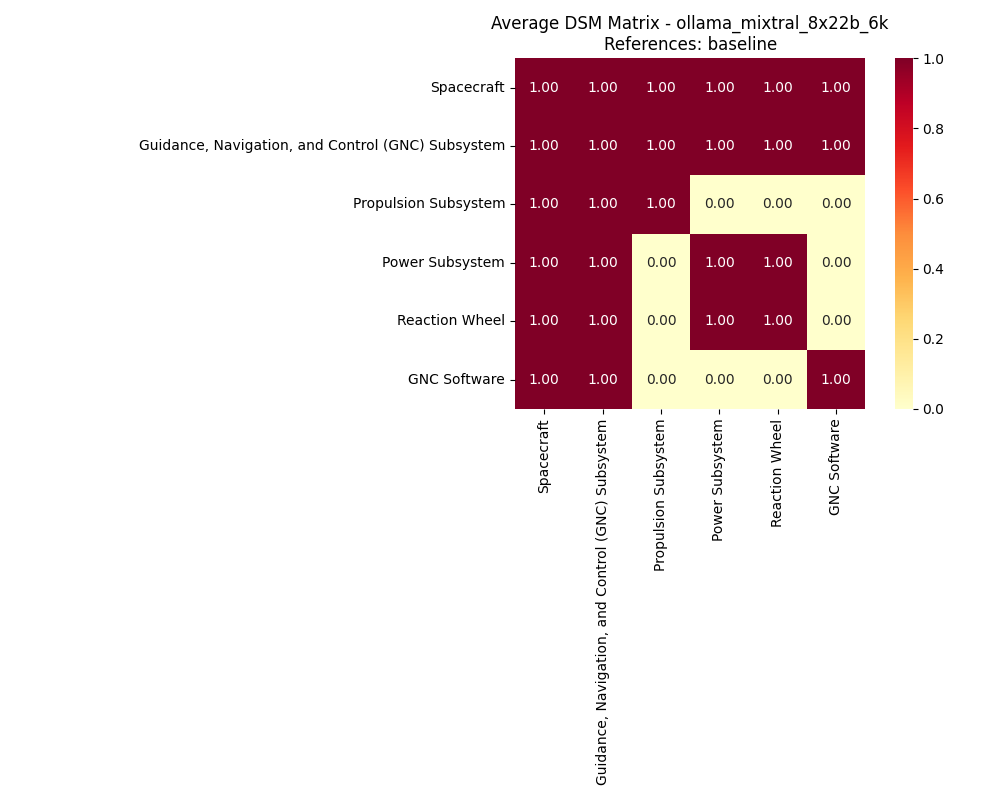

The data file committed next to this chart (first rows):
, Spacecraft, Guidance, Navigation, and Control (GNC) …, Propulsion Subsystem, Power Subsystem, Reaction Wheel, GNC Software
Spacecraft, 1, 1, 1, 1, 1, 1
Guidance, Navigation, and Control (GNC) …, 1, 1, 1, 1, 1, 1
Propulsion Subsystem, 1, 1, 1, 0, 0, 0
Power Subsystem, 1, 1, 0, 1, 1, 0
Reaction Wheel, 1, 1, 0, 1, 1, 0
GNC Software, 1, 1, 0, 0, 0, 1
